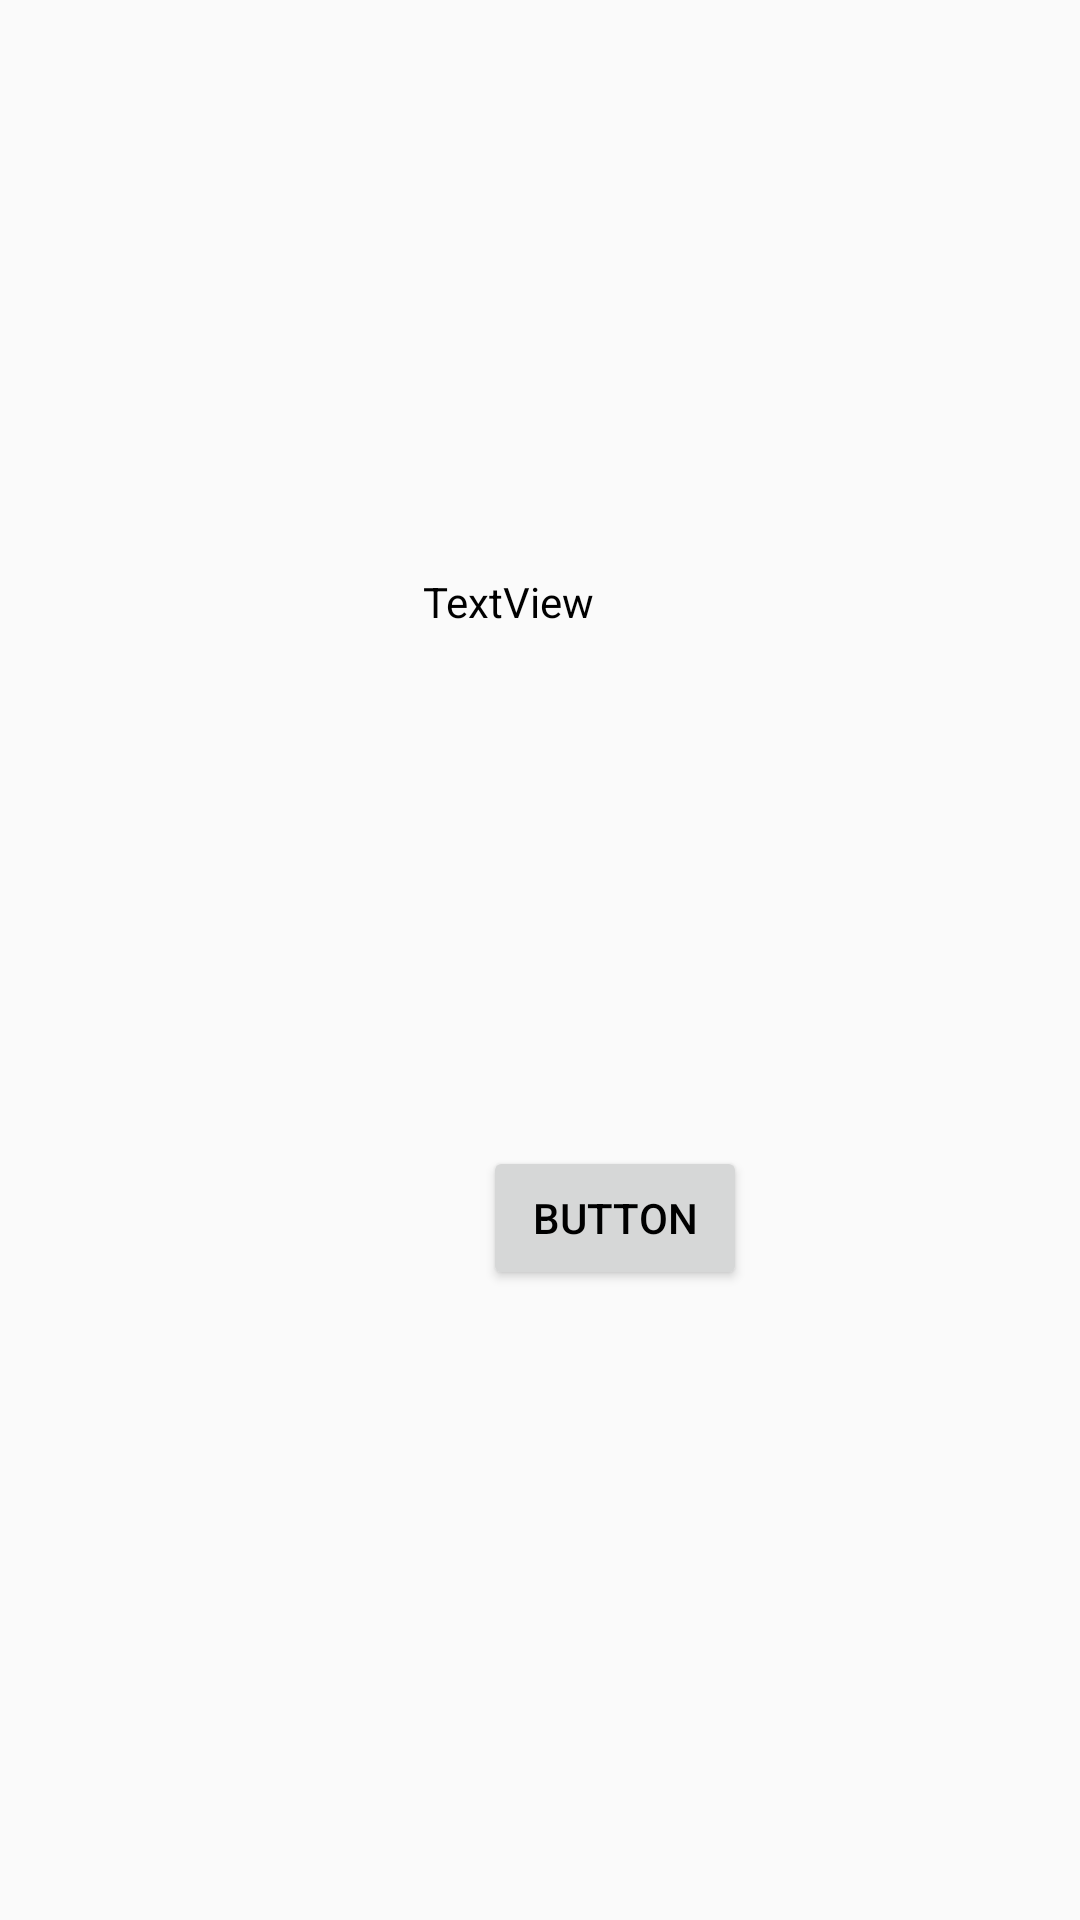

This screen was rendered from an Android layout file. Write that file and the resources it references.
<!-- AndroidManifest.xml: application theme AppTheme.NoActionBar -->
<!-- res/layout/activity_result.xml -->
<?xml version="1.0" encoding="utf-8"?>
<androidx.constraintlayout.widget.ConstraintLayout xmlns:android="http://schemas.android.com/apk/res/android"
    xmlns:app="http://schemas.android.com/apk/res-auto"
    xmlns:tools="http://schemas.android.com/tools"
    android:layout_width="match_parent"
    android:layout_height="match_parent"
    tools:context=".Test.ResultActivity">

    <TextView
        android:id="@+id/textView"
        android:layout_width="129dp"
        android:layout_height="40dp"
        android:layout_marginStart="141dp"
        android:layout_marginLeft="141dp"
        android:layout_marginTop="191dp"
        android:text="TextView"
        app:layout_constraintStart_toStartOf="parent"
        app:layout_constraintTop_toTopOf="parent" />

    <Button
        android:id="@+id/button5"
        android:layout_width="wrap_content"
        android:layout_height="wrap_content"
        android:layout_marginStart="20dp"
        android:layout_marginLeft="20dp"
        android:layout_marginTop="151dp"
        android:text="Button"
        app:layout_constraintStart_toStartOf="@+id/textView"
        app:layout_constraintTop_toBottomOf="@+id/textView" />
</androidx.constraintlayout.widget.ConstraintLayout>
<!-- resources referenced by this layout -->
<resources>
  <style name="AppTheme.NoActionBar">
          <item name="windowActionBar">false</item>
          <item name="windowNoTitle">true</item>
      </style>
</resources>
